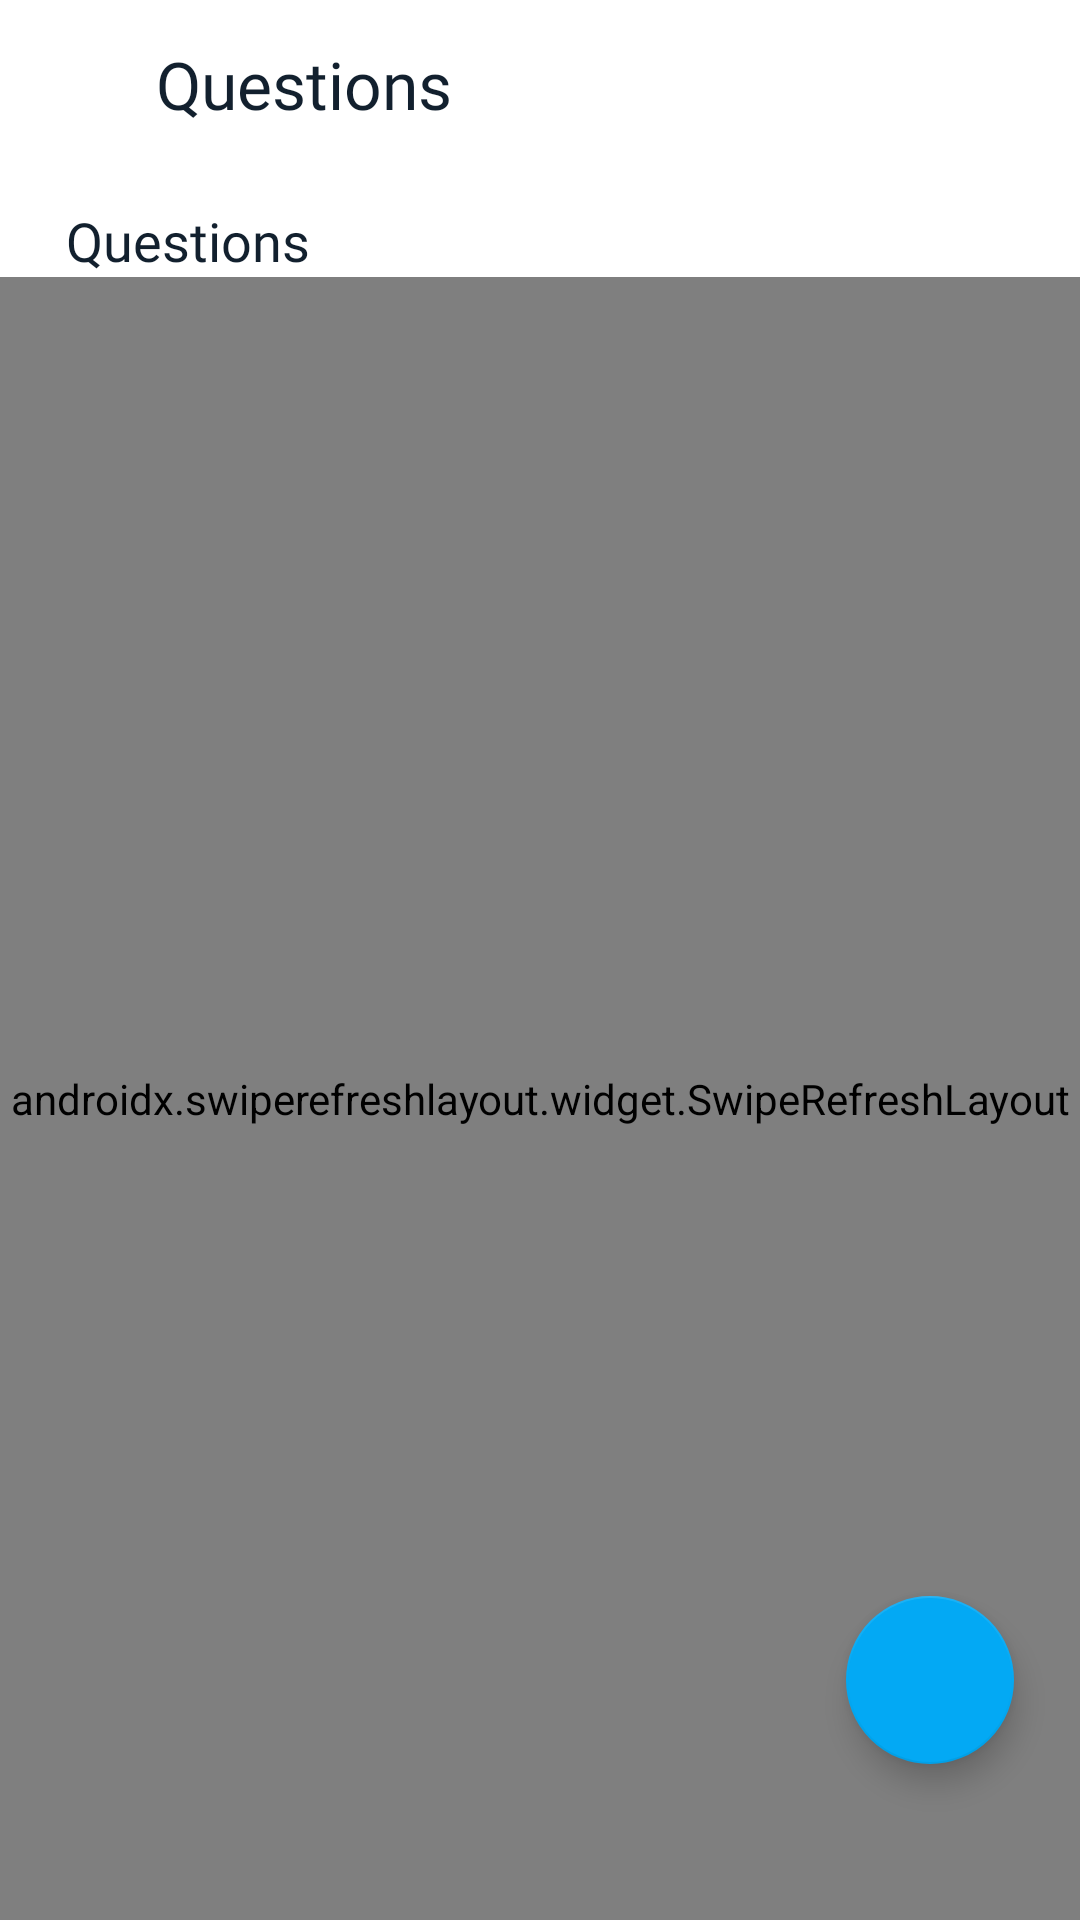

Write the Android layout XML for this screen, with the resource values it uses.
<!-- AndroidManifest.xml: application theme AppTheme.NoActionBar -->
<!-- res/layout/activity_questions.xml -->
<?xml version="1.0" encoding="utf-8"?>
<RelativeLayout xmlns:android="http://schemas.android.com/apk/res/android"
    xmlns:app="http://schemas.android.com/apk/res-auto"
    xmlns:tools="http://schemas.android.com/tools"
    android:layout_width="match_parent"
    android:layout_height="match_parent"
    android:background="@color/colorWhite"
    tools:context=".ui.quizzes.QuestionsActivity">

    <com.google.android.material.appbar.AppBarLayout
        android:id="@+id/appBar"
        android:layout_width="match_parent"
        android:layout_height="?attr/actionBarSize"
        android:background="@color/colorWhite">

        <RelativeLayout
            android:layout_width="match_parent"
            android:layout_height="match_parent">

            <RelativeLayout
                android:id="@+id/arrBack"
                android:layout_width="52dp"
                android:layout_height="match_parent">

                <ImageView
                    android:layout_width="wrap_content"
                    android:layout_height="wrap_content"
                    android:layout_centerInParent="true"
                    android:src="@drawable/ic_arrow_back_dark" />

            </RelativeLayout>

            <TextView
                android:id="@+id/textViewTitle"
                android:layout_width="match_parent"
                android:layout_height="match_parent"
                android:layout_marginStart="52dp"
                android:layout_marginEnd="12dp"
                android:fontFamily="@font/amarante"
                android:gravity="center_vertical"
                android:text="@string/questions_"
                android:textSize="22sp" />

        </RelativeLayout>

    </com.google.android.material.appbar.AppBarLayout>


    <TextView
        android:id="@+id/questionTextView"
        android:layout_width="match_parent"
        android:layout_height="wrap_content"
        android:layout_below="@+id/appBar"
        android:layout_marginStart="22dp"
        android:layout_marginTop="12sp"
        android:layout_marginEnd="22dp"
        android:fontFamily="@font/roboto_medium"
        android:text="@string/questions_"
        android:textSize="18sp" />


    <androidx.swiperefreshlayout.widget.SwipeRefreshLayout
        android:id="@+id/swipeRefresh"
        android:layout_width="match_parent"
        android:layout_height="match_parent"
        android:layout_below="@+id/questionTextView">

        <androidx.recyclerview.widget.RecyclerView
            android:id="@+id/recyclerView"
            android:layout_width="match_parent"
            android:layout_height="match_parent"
            app:layoutManager="androidx.recyclerview.widget.LinearLayoutManager"
            tools:listitem="@layout/row_questions" />

    </androidx.swiperefreshlayout.widget.SwipeRefreshLayout>

    <com.google.android.material.floatingactionbutton.FloatingActionButton
        android:id="@+id/fabAddQuestion"
        android:layout_width="wrap_content"
        android:layout_height="wrap_content"
        android:layout_alignParentEnd="true"
        android:layout_alignParentBottom="true"
        android:layout_marginEnd="22dp"
        android:layout_marginBottom="52dp"
        android:src="@drawable/ic_baseline_add_24" />

</RelativeLayout>
<!-- res/layout/row_questions.xml (included above) -->
<?xml version="1.0" encoding="utf-8"?>
<androidx.cardview.widget.CardView xmlns:android="http://schemas.android.com/apk/res/android"
    xmlns:app="http://schemas.android.com/apk/res-auto"
    xmlns:tools="http://schemas.android.com/tools"
    android:layout_width="match_parent"
    android:layout_height="wrap_content"
    android:layout_marginStart="16dp"
    android:layout_marginTop="14dp"
    android:layout_marginEnd="16dp"
    android:layout_marginBottom="8dp"
    android:elevation="6dp"
    android:padding="8dp"
    app:cardBackgroundColor="#FFFFFF"
    app:cardCornerRadius="6dp"
    app:cardElevation="6dp">

    <RelativeLayout
        android:layout_width="match_parent"
        android:layout_height="wrap_content">

        <TextView
            android:id="@+id/questionTextView"
            android:layout_width="match_parent"
            android:layout_height="wrap_content"
            android:layout_marginStart="12dp"
            android:layout_marginEnd="12dp"
            android:fontFamily="@font/roboto_medium"
            android:textSize="16sp"
            tools:text="Question" />

        <TextView
            android:id="@+id/textViewA"
            android:layout_width="wrap_content"
            android:layout_height="wrap_content"
            android:layout_below="@+id/questionTextView"
            android:layout_marginStart="12dp"
            android:layout_marginTop="6dp"
            android:text="@string/a" />

        <TextView
            android:id="@+id/varATextView"
            android:layout_width="match_parent"
            android:layout_height="wrap_content"
            android:layout_below="@+id/questionTextView"
            android:layout_marginStart="6dp"
            android:layout_marginTop="6dp"
            android:layout_marginEnd="12dp"
            android:layout_toEndOf="@+id/textViewA"
            android:textSize="12sp"
            tools:text="This is var A, Thejkadadjahdjakldahdjkladhgjklddjhfgdjskaljadhfgjkaljhdggjka" />

        <TextView
            android:id="@+id/textViewB"
            android:layout_width="wrap_content"
            android:layout_height="wrap_content"
            android:layout_below="@+id/varATextView"
            android:layout_marginStart="12dp"
            android:layout_marginTop="6dp"
            android:text="@string/b" />

        <TextView
            android:id="@+id/varBTextView"
            android:layout_width="match_parent"
            android:layout_height="wrap_content"
            android:layout_below="@+id/varATextView"
            android:layout_marginStart="6dp"
            android:layout_marginTop="6dp"
            android:layout_marginEnd="12dp"
            android:layout_toEndOf="@+id/textViewB"
            android:textSize="12sp"
            tools:text="This is var A, Thejkadadjahdjakldahdjkladhgjklddjhfgdjskaljadhfgjkaljhdggjka" />

        <TextView
            android:id="@+id/textViewC"
            android:layout_width="wrap_content"
            android:layout_height="wrap_content"
            android:layout_below="@+id/varBTextView"
            android:layout_marginStart="12dp"
            android:layout_marginTop="6dp"
            android:text="@string/c" />

        <TextView
            android:id="@+id/varCTextView"
            android:layout_width="match_parent"
            android:layout_height="wrap_content"
            android:layout_below="@+id/varBTextView"
            android:layout_marginStart="6dp"
            android:layout_marginTop="6dp"
            android:layout_marginEnd="12dp"
            android:layout_toEndOf="@+id/textViewC"
            android:textSize="12sp"
            tools:text="This is var A, Thejkadadjahdjakldahdjkladhgjklddjhfgdjskaljadhfgjkaljhdggjka" />

        <TextView
            android:id="@+id/textViewD"
            android:layout_width="wrap_content"
            android:layout_height="wrap_content"
            android:layout_below="@+id/varCTextView"
            android:layout_marginStart="12dp"
            android:layout_marginTop="6dp"
            android:text="@string/d_" />

        <TextView
            android:id="@+id/varDTextView"
            android:layout_width="match_parent"
            android:layout_height="wrap_content"
            android:layout_below="@+id/varCTextView"
            android:layout_marginStart="6dp"
            android:layout_marginTop="6dp"
            android:layout_marginEnd="12dp"
            android:layout_marginBottom="12sp"
            android:layout_toEndOf="@+id/textViewD"
            android:textSize="12sp"
            tools:text="This is var A, Thejkadadjahdjakldahdjkladhgjklddjhfgdjskaljadhfgjkaljhdggjka" />
    </RelativeLayout>


</androidx.cardview.widget.CardView>
<!-- resources referenced by this layout -->
<resources>
  <color name="colorWhite">#FFFFFF</color>
  <string name="a">A)</string>
  <string name="b">B)</string>
  <string name="c">C)</string>
  <string name="d_">D)</string>
  <string name="questions_">Questions</string>
  <style name="AppTheme.NoActionBar">
          <item name="theme">@style/ThemeOverlay.MaterialComponents.Light</item>
          <item name="windowActionBar">false</item>
          <item name="windowNoTitle">true</item>
          <item name="android:textColor">#12202E</item>
          <item name="colorPrimary">@color/colorPrimary</item>
          <item name="colorPrimaryDark">@color/actionBarStatus</item>
          <item name="android:windowLightStatusBar" tools:targetApi="m">true</item>
          <item name="colorAccent">@color/colorAccent</item>
      </style>
  <color name="colorPrimary">#03A9F4</color>
  <color name="actionBarStatus">#f2f3f5</color>
  <color name="colorAccent">#03A9F4</color>
</resources>
